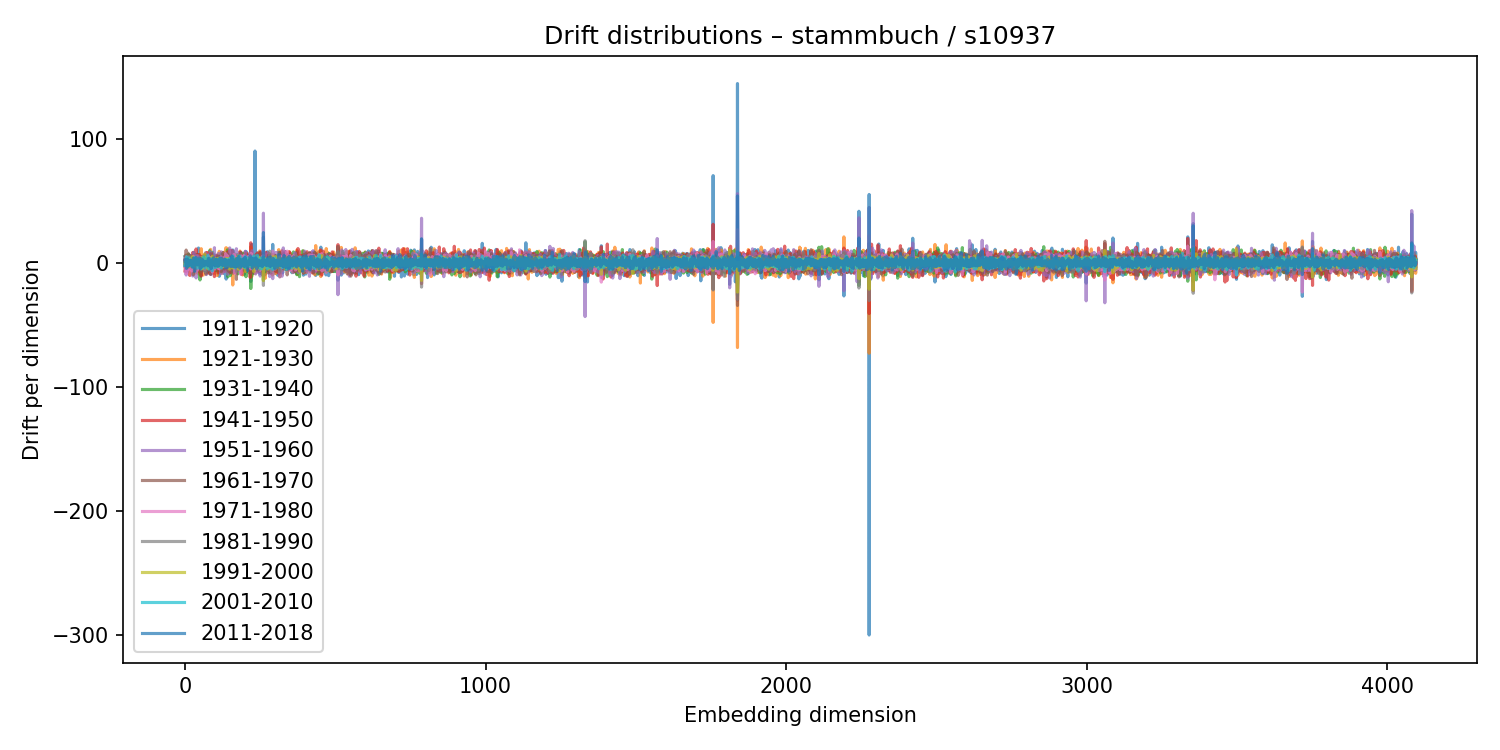

The table this chart was drawn from, first rows:
1911-1920, 1921-1930, 1931-1940, 1941-1950, 1951-1960, 1961-1970, 1971-1980, 1981-1990, 1991-2000, 2001-2010, 2011-2018
-1.284, -0.8384, 5.304, -6.571, 1.762, 2.671, -0.9094, -2.053, 0.3224, -2.148, 1.298
1.568, -3.965, 4.919, -4.454, 5.725, 3.448, -3.827, -0.1501, -1.122, -0.4274, 2.811
-2.693, 4.043, -0.9594, -0.3807, -0.605, -0.68, 3.531, -1.83, -0.0869, -1.041, 1.63
-5.183, -2.605, -1.569, 0.2803, 4.345, -0.3671, 2.182, -0.3227, -0.8362, -0.7061, 1.152
-7.134, 6.408, -1.644, 3.068, -9.803, 10.32, -8.548, 4.29, 0.8006, 0.5101, -2.953
-4.593, 3.57, -1.176, -0.8241, 0.9179, -2.303, 4.876, -1.249, -1.129, 4.913, -4.517
0.9855, -3.565, 4.745, 3.798, -8.402, 1.674, 3.64, 2.303, -1.795, 1.274, 0.9701
-3.577, 4.007, 0.766, -2.143, -0.1105, 0.5582, -0.2435, 1.138, -0.4645, 4.024, -2.176
4.675, -0.1584, -2.753, 2.973, -4.053, 6.386, -5.959, 0.1731, -1.804, 1.145, 3.157
-2.321, -0.4855, 0.7057, -5.476, -0.06879, 6.304, -3.099, -3.509, 2.663, -2.703, 2.441
1.901, -0.5484, 1.137, -6.172, -3.134, 7.92, -0.5445, -2.102, 1.116, -1.732, 0.7767
-1.173, -1.236, 7.058, -6.329, 0.4315, -2.947, 0.2668, 2.766, -0.06117, -0.468, -2.817
-0.4854, 3.849, -1.973, -2.995, -2.595, 6.207, -0.8062, -2.495, 2.393, 0.01742, 0.06556
1.733, 2.383, -2.325, 2.712, -4.977, -1.534, 0.8839, 5.195, -3.124, 4.041, -1.662
-2.697, 3.309, 1.621, -0.08407, 4.327, -3.512, -3.787, 0.4428, 1.016, -1.048, 0.02492
6.434, -1.818, -3.897, 1.824, 2.062, -1.573, 0.1704, 0.5608, -1.093, 0.6816, -0.4956
2.363, -1.023, 1.732, -10.17, 4.052, 6.093, -4.93, -1.286, 0.0432, 2.612, 0.7528
-0.2187, -2.66, 3.835, -1.891, -1.622, 2.596, -0.8381, -0.04501, -0.132, -1.648, 1.832
-3.863, 0.9048, -2.325, 1.521, 0.6931, 2.268, -3.306, -1.181, 3.604, -1.016, -0.5136
1.28, -0.8252, 2.169, -2.898, 0.7579, 1.035, -0.1192, -2.015, 0.4447, -1.99, 0.8464
-1.427, 1.337, -2.497, 1.032, -0.5236, 2.036, -0.01345, -2.431, 0.1331, -0.5676, -0.3827
-4.235, 3.84, -0.5368, 2.057, -3.654, 1.68, -1.102, 3.104, -2.138, -0.0766, 1.787
-1.549, -3.716, -0.1629, 1.295, 1.146, 3.227, -4.824, 0.2751, 1.773, -0.4422, -1.439
-4.979, 5.297, -1.331, -4.307, 1.752, 5.629, -6.589, 4.641, -2.657, 1.524, -2.689
3.826, -1.237, -1.609, -3.293, 2.697, 0.07444, 1.594, -3.656, 1.849, 0.1019, 0.01256
-4.757, 4.447, -2.062, 3.705, -1.931, 0.8412, -0.1186, -1.615, 5.098, -3.095, 0.1866
1.961, 1.416, -1.003, 8.392, -10.62, 3.708, -0.4922, 1.504, 1.888, -0.5999, -3.243
-1.644, 3.384, -3.643, 0.1502, 3.706, 1.341, -1.082, 0.2075, -0.4923, -1.208, -0.8856
2.207, -0.3114, 1.506, 1.805, 4.978, -9.722, 5.256, -2.457, 0.8257, -3.546, 3.869
1.074, -4.172, 8.472, -6.965, 8.54, -3.091, -2.845, 1.29, -1.269, -1.302, 1.91
-0.1619, 2.932, -7.15, -0.3351, 6.954, -4.383, 0.7254, -0.4951, 1.097, -1.623, 3.292
-0.789, 3.001, -2.602, 1.073, -0.9792, 2.154, -0.8844, -2.131, 1.062, -1.613, 3.125
-3.334, 2.915, -4.411, 4.364, 3.233, -5.985, 3.007, 0.1947, 1.03, 0.9268, -6.85
0.5262, -4.156, -4.072, 2.705, 6.107, -4.862, -0.3472, 1.318, -2.937, 4.282, 0.3674
1.018, 0.5451, -3.101, 1.671, -2.981, -0.1512, 0.297, 2.607, -0.6792, 1.409, 0.3863
6.685, -8.267, 3.623, -2.46, -1.487, 4.326, -1.063, -5.154, 1.465, -1.501, 1.474
6.108, -0.6285, -4.85, 0.6624, -5.834, 0.9663, 2.171, 2.161, 3.075, -0.2184, -1.388
2.905, 0.9148, -4.71, 11.23, -12.17, 0.7597, 4.707, -0.1925, -0.3142, 0.714, 4.484
6.01, -3.684, -0.3612, 0.463, 3.025, 1.46, -4.977, -0.3728, 0.7058, 0.08458, -1.248
-2.894, 5.764, 0.3225, -5.766, 5.975, 0.6694, -2.145, -0.26, -0.9871, -1.733, 2.568
-3.449, 0.03448, 6.167, -2.67, 1.654, 2.019, -3.308, -1.179, -1.048, 2.376, 2.625
-2.177, 3.208, 6.744, -2.678, -5.883, 5.166, -5.911, 1.116, -0.8626, 2.504, -1.655
-0.8213, -5.092, -1.429, -0.8723, 1.768, 0.8274, 4.835, -2.118, 3.187, -4.293, -0.2389
-2.877, 5.093, -0.4801, -2.412, 5.776, -5.454, -0.5307, 0.8425, -0.6873, -0.5377, 1.156
-6.383, 2.995, -3.264, 2.437, 1.289, 1.004, -0.2293, -1.74, -0.4708, -0.8188, 0.6489
11.96, -8.922, -0.4139, 6.539, 0.5614, -3.797, -0.3152, 0.4077, -0.4369, -2.34, 4.066
0.8308, 2.502, -0.8979, 0.9612, -4.114, 0.8001, -1.08, 0.2621, -0.1541, 0.3483, -0.1323
-6.61, 2.254, -3.882, 4.915, -1.478, 1.307, -3.401, 1.446, -2.962, 2.925, 0.2201
3.302, -1.234, -5.505, 6.736, -1.033, -2.773, 3.179, -1.106, -0.9397, -0.724, 3.473
-1.631, -0.8877, 4.831, -7.439, 3.281, -1.279, 0.5213, 1.484, -1.288, 1.407, -0.2522
-0.8396, 5.813, -13.77, 5.814, 0.834, 1.772, 0.7999, -1.949, 2.865, -1.804, -1.348
1.498, 3.93, 1.969, -1.709, 4.315, -4.688, -1.742, 0.8819, 1.437, 0.2412, -4.515
2.623, -6.89, -2.372, 3.075, -0.8824, 3.051, -3.008, 3.308, -1.551, -1.653, 0.7262
-10.52, 5.575, 4.38, -6.882, 2.765, 0.6227, -0.2716, -1.291, 1.431, -4.941, 3.427
-8.592, 11.44, 4.646, -10.73, 4.305, -7.231, 0.6432, -2.361, 2.061, -0.2076, -2.767
-3.673, -2.583, 1.3, 3.889, -3.47, 1.317, -0.9157, 2.525, 0.9574, -0.1615, -3.363
0.4951, 1.311, 1.654, -1.309, 0.5823, -2.832, 1.919, -5.023, 2.516, 0.9893, -0.05878
-1.443, 0.7975, 0.7442, -4.567, 2.958, -1.756, -0.6974, 3.043, -4.671, 1.935, 0.9925
0.4729, -0.06905, -4.965, 4.784, -2.186, -0.2581, 0.7705, -3.322, 4.703, -3.161, 1.293
5.122, -0.6754, -3.048, 0.2451, 0.5275, -3.581, 2.115, -3.507, 0.2813, -1.795, 2.448
... 4,036 more rows
